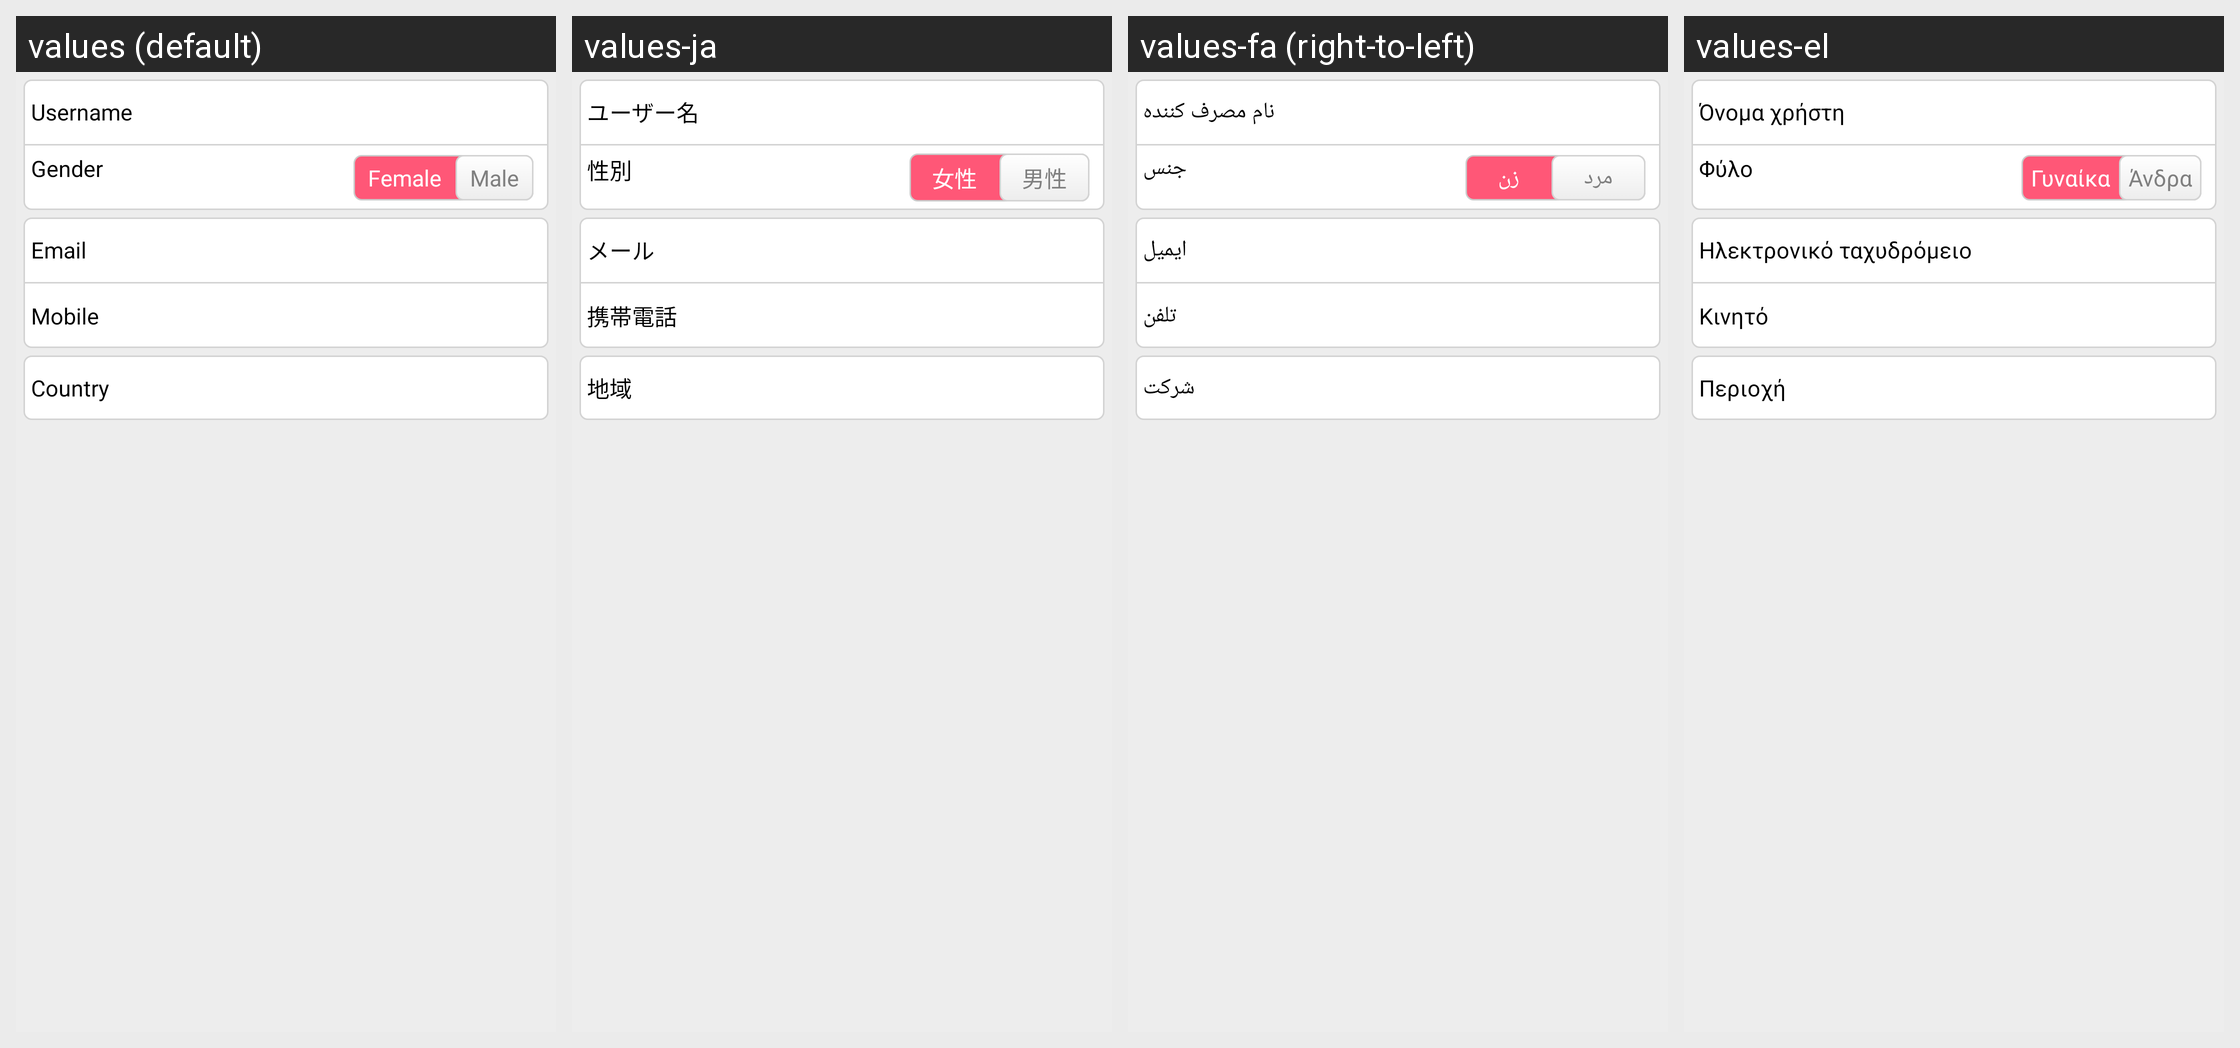

Translations of the strings shown on this Android screen, per locale in the grid:
Android screen res/layout/person_information_fragment.xml rendered under 4 locales, left to right: values (default), values-ja, values-fa (right-to-left), values-el. Device: Nexus 5 (rendered at 1080×1920; each locale shown at half size, 540×960, under a caption strip naming it); theme LaunchTheme.
Other locales in the repository, not shown: values-ar, values-cs, values-da, values-de, values-en, values-es, values-fi, values-fr, values-hu, values-it, values-ko, values-nl, values-pl, values-pt, values-ro, values-ru, values-sr, values-sv, values-tr, values-zh, values-zh-rTW.
Strings drawn on this screen, with the default value and each locale's value (text and hints the layout hard-codes, and strings that could not be matched under every locale, appear in the picture but are not listed):

mine_tv_name
  values: Username
  values-ja: ユーザー名
  values-fa: نام مصرف کننده
  values-el: Όνομα χρήστη

mine_tv_sex
  values: Gender
  values-ja: 性別
  values-fa: جنس
  values-el: Φύλο

mine_tv_female
  values: Female
  values-ja: 女性
  values-fa: زن
  values-el: Γυναίκα

mine_tv_male
  values: Male
  values-ja: 男性
  values-fa: مرد
  values-el: Άνδρα

mine_tv_email
  values: Email
  values-ja: メール
  values-fa: ایمیل
  values-el: Ηλεκτρονικό ταχυδρόμειο

mine_tv_phone
  values: Mobile
  values-ja: 携帯電話
  values-fa: تلفن
  values-el: Κινητό

mine_tv_areas
  values: Country
  values-ja: 地域
  values-fa: شرکت
  values-el: Περιοχή
